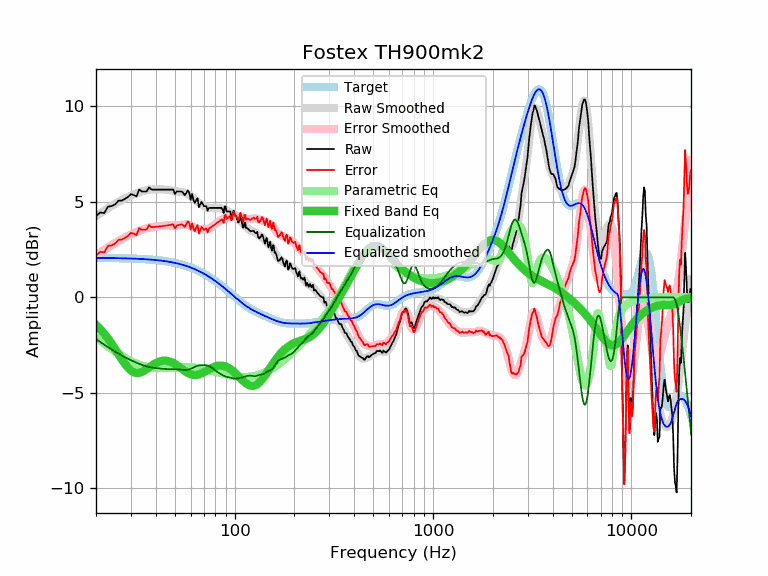

Values plotted in this chart, from the file beside it:
frequency, raw, error, smoothed, error_smoothed, equalization, parametric_eq, equalized_raw, equalized_smoothed, target
20, 4.26, 2.19, 4.25, 2.19, -2.19, -1.45, 2.07, 2.06, 2.06
21, 4.45, 2.38, 4.40, 2.34, -2.34, -1.67, 2.11, 2.06, 2.06
22, 4.42, 2.36, 4.54, 2.48, -2.48, -1.90, 1.94, 2.06, 2.06
23, 4.76, 2.70, 4.67, 2.61, -2.61, -2.16, 2.14, 2.06, 2.06
24, 4.78, 2.72, 4.79, 2.74, -2.74, -2.43, 2.04, 2.06, 2.06
25, 4.88, 2.82, 4.90, 2.85, -2.85, -2.71, 2.03, 2.05, 2.05
26, 5.07, 3.02, 5.00, 2.95, -2.95, -2.99, 2.11, 2.05, 2.05
27, 5.07, 3.02, 5.10, 3.05, -3.05, -3.26, 2.02, 2.05, 2.05
28, 5.17, 3.12, 5.18, 3.14, -3.14, -3.49, 2.03, 2.04, 2.04
29, 5.26, 3.22, 5.26, 3.22, -3.22, -3.69, 2.04, 2.04, 2.04
30, 5.41, 3.37, 5.33, 3.29, -3.29, -3.83, 2.11, 2.03, 2.03
31, 5.36, 3.33, 5.39, 3.36, -3.36, -3.92, 1.99, 2.03, 2.03
32, 5.29, 3.26, 5.45, 3.43, -3.43, -3.96, 1.86, 2.02, 2.02
33, 5.65, 3.63, 5.50, 3.48, -3.48, -3.95, 2.16, 2.02, 2.02
34, 5.55, 3.54, 5.54, 3.54, -3.54, -3.91, 2.01, 2.01, 2.01
35, 5.55, 3.54, 5.58, 3.58, -3.58, -3.84, 1.96, 2.00, 2.00
36, 5.55, 3.55, 5.61, 3.62, -3.62, -3.76, 1.93, 1.99, 1.99
37, 5.77, 3.78, 5.63, 3.65, -3.65, -3.67, 2.12, 1.98, 1.98
38, 5.65, 3.67, 5.65, 3.67, -3.67, -3.59, 1.97, 1.97, 1.97
39, 5.65, 3.68, 5.66, 3.69, -3.69, -3.51, 1.95, 1.96, 1.96
40, 5.65, 3.69, 5.66, 3.71, -3.71, -3.45, 1.94, 1.95, 1.95
41, 5.65, 3.70, 5.66, 3.72, -3.72, -3.39, 1.93, 1.94, 1.94
42, 5.65, 3.72, 5.66, 3.73, -3.73, -3.35, 1.92, 1.93, 1.93
43, 5.65, 3.73, 5.66, 3.74, -3.74, -3.33, 1.91, 1.92, 1.92
44, 5.65, 3.74, 5.65, 3.75, -3.75, -3.32, 1.90, 1.90, 1.90
45, 5.65, 3.76, 5.64, 3.76, -3.76, -3.32, 1.89, 1.89, 1.89
46, 5.65, 3.77, 5.63, 3.76, -3.76, -3.33, 1.89, 1.87, 1.87
47, 5.65, 3.79, 5.62, 3.76, -3.76, -3.36, 1.88, 1.86, 1.86
48, 5.65, 3.81, 5.60, 3.76, -3.76, -3.40, 1.88, 1.84, 1.84
49, 5.65, 3.82, 5.59, 3.76, -3.76, -3.44, 1.88, 1.82, 1.82
50, 5.42, 3.61, 5.57, 3.76, -3.76, -3.49, 1.65, 1.80, 1.80
51, 5.55, 3.76, 5.55, 3.77, -3.77, -3.55, 1.78, 1.78, 1.78
52, 5.55, 3.78, 5.54, 3.77, -3.77, -3.61, 1.77, 1.76, 1.76
53, 5.55, 3.80, 5.53, 3.78, -3.78, -3.67, 1.76, 1.74, 1.74
54, 5.55, 3.83, 5.51, 3.79, -3.79, -3.74, 1.75, 1.72, 1.72
55, 5.48, 3.78, 5.50, 3.81, -3.81, -3.80, 1.67, 1.70, 1.70
56, 5.36, 3.69, 5.48, 3.81, -3.81, -3.86, 1.55, 1.67, 1.67
57, 5.46, 3.81, 5.45, 3.81, -3.81, -3.91, 1.65, 1.65, 1.65
58, 5.61, 3.99, 5.42, 3.80, -3.80, -3.96, 1.81, 1.62, 1.62
59, 5.50, 3.90, 5.37, 3.78, -3.78, -4.00, 1.72, 1.59, 1.59
60, 5.11, 3.54, 5.31, 3.75, -3.75, -4.03, 1.36, 1.56, 1.56
61, 5.42, 3.88, 5.25, 3.71, -3.71, -4.05, 1.71, 1.54, 1.54
62, 5.10, 3.59, 5.18, 3.67, -3.67, -4.07, 1.42, 1.51, 1.51
63, 4.95, 3.47, 5.11, 3.64, -3.64, -4.07, 1.31, 1.47, 1.47
64, 5.10, 3.65, 5.05, 3.61, -3.61, -4.07, 1.49, 1.44, 1.44
65, 5.20, 3.78, 5.00, 3.59, -3.59, -4.06, 1.61, 1.41, 1.41
66, 4.72, 3.34, 4.95, 3.57, -3.57, -4.04, 1.14, 1.38, 1.38
67, 4.86, 3.51, 4.91, 3.56, -3.56, -4.02, 1.29, 1.34, 1.34
68, 5.00, 3.69, 4.87, 3.56, -3.56, -3.99, 1.44, 1.31, 1.31
69, 4.90, 3.62, 4.83, 3.55, -3.55, -3.96, 1.34, 1.27, 1.27
70, 4.78, 3.54, 4.79, 3.55, -3.55, -3.93, 1.22, 1.24, 1.24
71, 4.78, 3.57, 4.76, 3.55, -3.55, -3.89, 1.22, 1.20, 1.20
72, 4.78, 3.61, 4.72, 3.56, -3.56, -3.85, 1.22, 1.16, 1.16
73, 4.53, 3.40, 4.70, 3.57, -3.57, -3.82, 0.95, 1.13, 1.13
74, 4.68, 3.59, 4.68, 3.59, -3.59, -3.78, 1.08, 1.09, 1.09
75, 4.69, 3.64, 4.67, 3.62, -3.62, -3.75, 1.06, 1.05, 1.05
76, 4.69, 3.68, 4.67, 3.66, -3.66, -3.72, 1.03, 1.01, 1.01
77, 4.69, 3.72, 4.67, 3.70, -3.70, -3.69, 0.99, 0.97, 0.97
78, 4.69, 3.76, 4.68, 3.75, -3.75, -3.66, 0.94, 0.93, 0.93
79, 4.69, 3.80, 4.68, 3.79, -3.79, -3.64, 0.89, 0.89, 0.89
... 553 more rows
